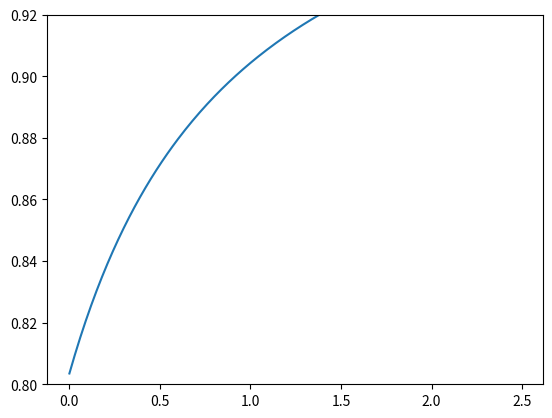

Write Python code to recreate this figure.
# -*- coding: utf-8 -*-
"""
Created on Fri Apr  8 14:56:45 2016

@author: user
"""

from __future__ import division
from numpy.linalg import solve
import numpy as np
from matplotlib import pyplot as plot
a = 0.12
b = 0.135
g = 1.85
cla = np.arange(0,2.5,.01)
npoints = len(cla)

mumax = 0.55
Kp = 4/30
mu = mumax*(1 + (cla/Kp))**-1
thetha = 0.2

S = np.matrix([[1+a,     1,      0,      0,      0,      0,      0,      0],
               [0,      -1,      1,      1,      0,      0,      0,      0],
               [0,       0,      0,     -1,      1,      1,      0,      0],
               [0,       0,      0,      0,      0,     -1,      1,      1],
               [0,       0,      0,      0,      0,   -1/3,      1,      0],
               [b,       0,   -1/3,    1/3,   -1/3,      0,      0,     -1],
               [-g,   -1/3,      0,    2/3,      0,      0,      0,      0],
               [0,       0,      1,      0,      0,      0,      0,      0]])
#              
C = np.matrix( [1,       0,      0,      0,      0,      0,      0,      0]).T
Yg = solve(S, C)

Ysatp_g=-1/3*Yg[1]+2/3*Yg[3]

S[6] = [1,0,0,0,0,0,0,0]
Ym = solve(S, C)
Ysatp_m=-1/3*Ym[1]+2/3*Ym[3]
#rates

r_la = (Yg[4]/Yg[0])*mu + (Ym[4]/Ysatp_m)*thetha

r_et = (Yg[-1]/Yg[0])*mu + (Ym[-1]/Ysatp_m)*thetha
r_s = (1/Yg[0])*mu + (1/Ysatp_m)*thetha

#observed yields
Yla_o = np.asarray(r_la/r_s)
Yla_o = np.reshape(Yla_o, npoints)
Yet_o = r_et/r_s

plot.plot(cla, Yla_o)
plot.ylim([0.8, 0.92])
plot.show()


